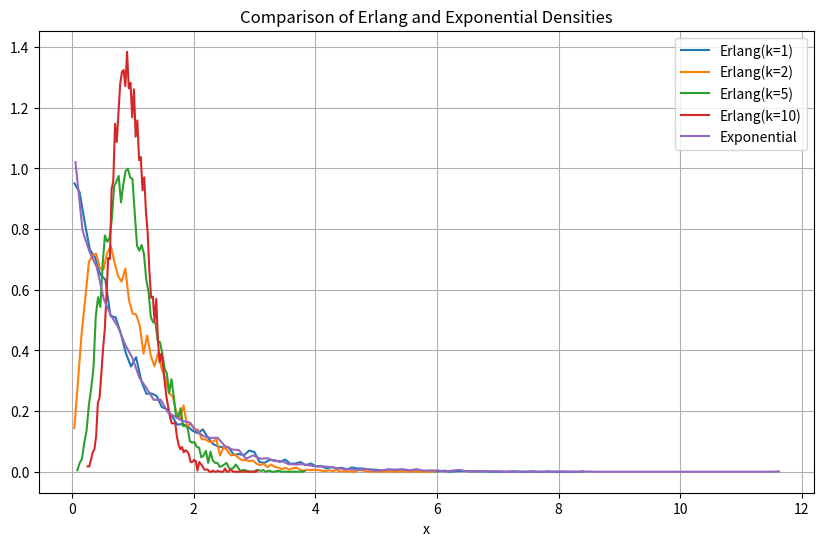
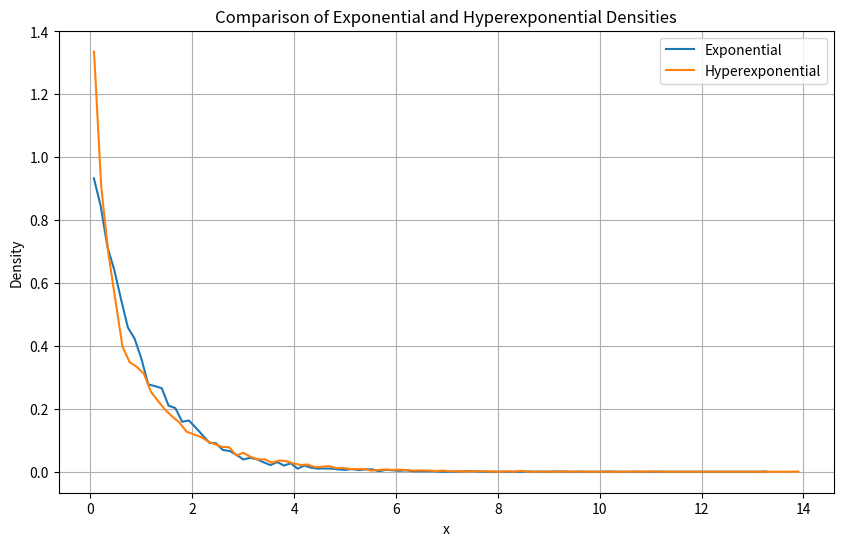

These charts were generated, in order, by the following Python code:

# Write a discrete event simulation program for a blocking system,
#  i.e. a system with m service units and no waiting room.
#  The offered traffic A is the product of the mean arrival rate and the mean service time.

# The arrival process is modelled as a Poisson process.
#  Report the fraction of blocked customers, and a confidence interval for this fraction. 
#  Choose the service time distribution as exponential. Parameters: m = 10, mean service time = 8 time units,
#  mean time between customers = 1 time unit (corresponding to an offered traffic of 8 Erlang),
#  10 x 10.000 customers. This system is sufficiently simple such that the analytical solution is known.
#  See the last slide for the solution. Verify your simulation program using this knowledge.
#%%
import numpy as np
import math
from scipy.stats import t
import matplotlib.pyplot as plt

# Parameters 
m = 10
mst = 8
mtbc = 1

n_sim = 10
block_fractions = np.zeros(n_sim)

for j in range(n_sim):
    n_custom = 10000
    n = 0

    interval_between_arrivals = np.random.exponential(scale = mtbc, size = n_custom)
    arrival_times = np.cumsum(interval_between_arrivals)

    service_in_use_times = np.zeros(m)

    n_cust_blocked = 0


    while(n < n_custom):

        available_services = np.where(arrival_times[n] >= service_in_use_times)[0]
        if (len(available_services)>0):
            i = available_services[0]
            service_time = np.random.exponential(scale=mst)
            service_in_use_times[i] = arrival_times[n] + service_time
        else:
            n_cust_blocked += 1
        n += 1

    fraction = n_cust_blocked / n_custom  * 100
    print(f'fraction of blocks: {fraction}%')
    block_fractions[j] = fraction

# Exact solution
A = mst * mtbc
m_vect = np.arange(0,m+1)
denominator = np.sum(A**m_vect / [math.factorial(k) for k in m_vect])
B = A**m/math.factorial(m) / denominator

print(f'exact solution: {B*100}%')

# Confidence interval

theta_hat = np.sum(block_fractions)/n_sim
#print(theta_hat)
sigma_2 = (np.sum(block_fractions ** 2) - n_sim * theta_hat**2) / (n_sim -1)
print(sigma_2)  

dof = n_sim -1
alpha = 0.95
t_quant = t.ppf(1-alpha/2,dof)
CI = [theta_hat - np.sqrt(sigma_2)/np.sqrt(n)*t_quant, theta_hat + np.sqrt(sigma_2)/np.sqrt(n)*t_quant]

print(f'Confidence interval: {CI}')

#%%
# Point 2
# . The arrival process is modelled as a renewal process using the same parameters as in Part 1 when possible.
#  Report the fraction of blocked customers, and a confidence interval for this fraction for at least the following two cases
#  (a) Experiment with Erlang distributed inter arrival times The Erlang distribution should have a mean of 1 (b)
#  hyper exponential inter arrival times. The parameters for the hyper exponential distribution should be
#  p1 = 0.8,λ1 = 0.8333,p2 = 0.2,λ2 = 5.0.

# (a)

k = 10
print(f'Point 2 simulation with Erlang distribution, k = {k}')

# Parameters 
m = 10
mst = 8
mtbc = 1

n_sim = 10
block_fractions = np.zeros(n_sim)

for j in range(n_sim):
    n_custom = 10000
    n = 0

    interval_between_arrivals = np.random.gamma(shape = k, scale = 1/k, size = n_custom)
    arrival_times = np.cumsum(interval_between_arrivals)

    service_in_use_times = np.zeros(m)

    n_cust_blocked = 0


    while(n < n_custom):

        available_services = np.where(arrival_times[n] >= service_in_use_times)[0]
        if (len(available_services)>0):
            i = available_services[0]
            service_time = np.random.exponential(scale=mst)
            service_in_use_times[i] = arrival_times[n] + service_time
        else:
            n_cust_blocked += 1
        n += 1

    fraction = n_cust_blocked / n_custom  * 100
    print(f'fraction of blocks: {fraction}%')
    block_fractions[j] = fraction


# Confidence interval

theta_hat = np.sum(block_fractions)/n_sim
#print(theta_hat)
sigma_2 = (np.sum(block_fractions ** 2) - n_sim * theta_hat**2) / (n_sim -1)
print(sigma_2)  

dof = n_sim -1
alpha = 0.95
t_quant = t.ppf(1-alpha/2,dof)
CI = [theta_hat - np.sqrt(sigma_2)/np.sqrt(n)*t_quant, theta_hat + np.sqrt(sigma_2)/np.sqrt(n)*t_quant]

print(f'Confidence interval: {CI}')

# Graphical comparion of densities
k_values = [1,2,5,10]

samples_exp = np.random.exponential(scale = mtbc, size = n_custom)

plt.figure(figsize=(10, 6))
for k in k_values:
    samples_erlang = np.random.gamma(shape=k, scale=1/k, size=n_custom)
    counts, bins = np.histogram(samples_erlang, bins=100, density=True)
    centers = (bins[:-1] + bins[1:]) / 2
    plt.plot(centers, counts, label=f"Erlang(k={k})")
counts2, bins2 = np.histogram(samples_exp, bins=100, density=True)

centers2 = (bins2[:-1] + bins2[1:]) / 2

plt.plot(centers2, counts2, label="Exponential")
plt.title("Comparison of Erlang and Exponential Densities")
plt.xlabel("x")
plt.legend()
plt.grid(True)
plt.show()

#%%
# (b) Hyperexponential 

p1 = 0.8
p2 = 0.2
lam1 = 0.8333
lam2 = 5.0

print(f'Point 2 simulation with Hyperexponential distribution')

# Parameters 
m = 10
mst = 8
mtbc = 1

n_sim = 10
block_fractions = np.zeros(n_sim)

for j in range(n_sim):
    n_custom = 10000
    n = 0

    exps = np.random.choice([0,1], p = [p1,p2], size = n_custom)
    interval_between_arrivals[exps == 0] = np.random.exponential(scale=1/lam1, size=np.sum(exps == 0))
    interval_between_arrivals[exps == 1] = np.random.exponential(scale=1/lam2, size=np.sum(exps == 1))
    arrival_times = np.cumsum(interval_between_arrivals)

    service_in_use_times = np.zeros(m)

    n_cust_blocked = 0


    while(n < n_custom):

        available_services = np.where(arrival_times[n] >= service_in_use_times)[0]
        if (len(available_services)>0):
            i = available_services[0]
            service_time = np.random.exponential(scale=mst)
            service_in_use_times[i] = arrival_times[n] + service_time
        else:
            n_cust_blocked += 1
        n += 1

    fraction = n_cust_blocked / n_custom  * 100
    print(f'fraction of blocks: {fraction}%')
    block_fractions[j] = fraction


# Confidence interval

theta_hat = np.sum(block_fractions)/n_sim
#print(theta_hat)
sigma_2 = (np.sum(block_fractions ** 2) - n_sim * theta_hat**2) / (n_sim -1)
print(sigma_2)  

dof = n_sim -1
alpha = 0.95
t_quant = t.ppf(1-alpha/2,dof)
CI = [theta_hat - np.sqrt(sigma_2)/np.sqrt(n)*t_quant, theta_hat + np.sqrt(sigma_2)/np.sqrt(n)*t_quant]

print(f'Confidence interval: {CI}')

#Compare the two distributions
samples_exp = np.random.exponential(scale=mtbc, size=n_custom)
choices = np.random.choice([0, 1], size=n_custom, p=[p1, p2])
samples_hyper = np.zeros(n_custom)
samples_hyper[choices == 0] = np.random.exponential(scale=1/lam1, size=np.sum(choices == 0))
samples_hyper[choices == 1] = np.random.exponential(scale=1/lam2, size=np.sum(choices == 1))

plt.figure(figsize=(10, 6))
counts_exp, bins_exp = np.histogram(samples_exp, bins=100, density=True)
centers_exp = (bins_exp[:-1] + bins_exp[1:]) / 2
plt.plot(centers_exp, counts_exp, label="Exponential")

counts_hyper, bins_hyper = np.histogram(samples_hyper, bins=100, density=True)
centers_hyper = (bins_hyper[:-1] + bins_hyper[1:]) / 2
plt.plot(centers_hyper, counts_hyper, label="Hyperexponential")

plt.title("Comparison of Exponential and Hyperexponential Densities")
plt.xlabel("x")
plt.ylabel("Density")
plt.legend()
plt.grid(True)
plt.show()
#%%
# Point 3
# Arrival process still a Poisson process, change service time distribution

# (a) Constant service time

print(f'Point 3: constant time service')

for j in range(n_sim):
    n_custom = 10000
    n = 0

    interval_between_arrivals = np.random.exponential(scale = mtbc, size = n_custom)
    arrival_times = np.cumsum(interval_between_arrivals)

    service_in_use_times = np.zeros(m)

    n_cust_blocked = 0


    while(n < n_custom):

        available_services = np.where(arrival_times[n] >= service_in_use_times)[0]
        if (len(available_services)>0):
            i = available_services[0]
            #service_time = np.random.exponential(scale=mst)
            service_in_use_times[i] = arrival_times[n] + mst
        else:
            n_cust_blocked += 1
        n += 1

    fraction = n_cust_blocked / n_custom  * 100
    print(f'fraction of blocks: {fraction}%')
    block_fractions[j] = fraction


# Confidence interval

theta_hat = np.sum(block_fractions)/n_sim
#print(theta_hat)
sigma_2 = (np.sum(block_fractions ** 2) - n_sim * theta_hat**2) / (n_sim -1)
print(sigma_2)  

dof = n_sim -1
alpha = 0.95
t_quant = t.ppf(1-alpha/2,dof)
CI = [theta_hat - np.sqrt(sigma_2)/np.sqrt(n)*t_quant, theta_hat + np.sqrt(sigma_2)/np.sqrt(n)*t_quant]

print(f'Confidence interval: {CI}')

#%%
# (b) Pareto distribution
from scipy.stats import pareto

print(f'Point 3: Pareto distributed time services')

k = 1.05
#mst = E[X] = k /( k-1)*b => b = (k-1)*mst/k
b = (k-1)*mst/k

for j in range(n_sim):
    n_custom = 10000
    n = 0

    interval_between_arrivals = np.random.exponential(scale = mtbc, size = n_custom)
    arrival_times = np.cumsum(interval_between_arrivals)

    service_in_use_times = np.zeros(m)

    n_cust_blocked = 0


    while(n < n_custom):

        available_services = np.where(arrival_times[n] >= service_in_use_times)[0]
        if (len(available_services)>0):
            i = available_services[0]
            service_time = pareto.rvs(k)*b
            service_in_use_times[i] = arrival_times[n] + service_time
        else:
            n_cust_blocked += 1
        n += 1

    fraction = n_cust_blocked / n_custom  * 100
    print(f'fraction of blocks: {fraction}%')
    block_fractions[j] = fraction


# Confidence interval

theta_hat = np.sum(block_fractions)/n_sim
#print(theta_hat)
sigma_2 = (np.sum(block_fractions ** 2) - n_sim * theta_hat**2) / (n_sim -1)
print(sigma_2)  

dof = n_sim -1
alpha = 0.95
t_quant = t.ppf(1-alpha/2,dof)
CI = [theta_hat - np.sqrt(sigma_2)/np.sqrt(n)*t_quant, theta_hat + np.sqrt(sigma_2)/np.sqrt(n)*t_quant]

print(f'Confidence interval: {CI}')

#%%
# Comparing the two pareto distributions we notice that, for k = 1.05, the distribution
# presents way lower values with some sporadic high value, but not enough to balance the other low values
# therefore, the times to serve a client a way lower, resulting in fewer blocks

# Whereas, for k = 2.05, we get much higher values for the distribution, which lead to higher service time
# and therefore a higher number of blocks
# %%

# Uniform distribution 
print(f'Point 3: uniform distribution between 0 and 10 for service time')


for j in range(n_sim):
    n_custom = 10000
    n = 0

    interval_between_arrivals = np.random.exponential(scale = mtbc, size = n_custom)
    arrival_times = np.cumsum(interval_between_arrivals)

    service_in_use_times = np.zeros(m)

    n_cust_blocked = 0


    while(n < n_custom):

        available_services = np.where(arrival_times[n] >= service_in_use_times)[0]
        if (len(available_services)>0):
            i = available_services[0]
            service_time = np.random.uniform(0,2*mst)
            service_in_use_times[i] = arrival_times[n] + service_time
        else:
            n_cust_blocked += 1
        n += 1

    fraction = n_cust_blocked / n_custom  * 100
    print(f'fraction of blocks: {fraction}%')
    block_fractions[j] = fraction


# Confidence interval

theta_hat = np.sum(block_fractions)/n_sim
#print(theta_hat)
sigma_2 = (np.sum(block_fractions ** 2) - n_sim * theta_hat**2) / (n_sim -1)
print(sigma_2)  

dof = n_sim -1
alpha = 0.95
t_quant = t.ppf(1-alpha/2,dof)
CI = [theta_hat - np.sqrt(sigma_2)/np.sqrt(n)*t_quant, theta_hat + np.sqrt(sigma_2)/np.sqrt(n)*t_quant]

print(f'Confidence interval: {CI}')




# %%

# Gaussian Distribution
print(f'Point 3: normal distribution for service time')


for j in range(n_sim):
    n_custom = 10000
    n = 0

    interval_between_arrivals = np.random.exponential(scale = mtbc, size = n_custom)
    arrival_times = np.cumsum(interval_between_arrivals)

    service_in_use_times = np.zeros(m)

    n_cust_blocked = 0


    while(n < n_custom):

        available_services = np.where(arrival_times[n] >= service_in_use_times)[0]
        if (len(available_services)>0):
            i = available_services[0]
            service_time = np.random.normal(mst,3)
            service_in_use_times[i] = arrival_times[n] + service_time
        else:
            n_cust_blocked += 1
        n += 1

    fraction = n_cust_blocked / n_custom  * 100
    print(f'fraction of blocks: {fraction}%')
    block_fractions[j] = fraction


# Confidence interval

theta_hat = np.sum(block_fractions)/n_sim
#print(theta_hat)
sigma_2 = (np.sum(block_fractions ** 2) - n_sim * theta_hat**2) / (n_sim -1)
print(sigma_2)  

dof = n_sim -1
alpha = 0.95
t_quant = t.ppf(1-alpha/2,dof)
CI = [theta_hat - np.sqrt(sigma_2)/np.sqrt(n)*t_quant, theta_hat + np.sqrt(sigma_2)/np.sqrt(n)*t_quant]

print(f'Confidence interval: {CI}')
#%%